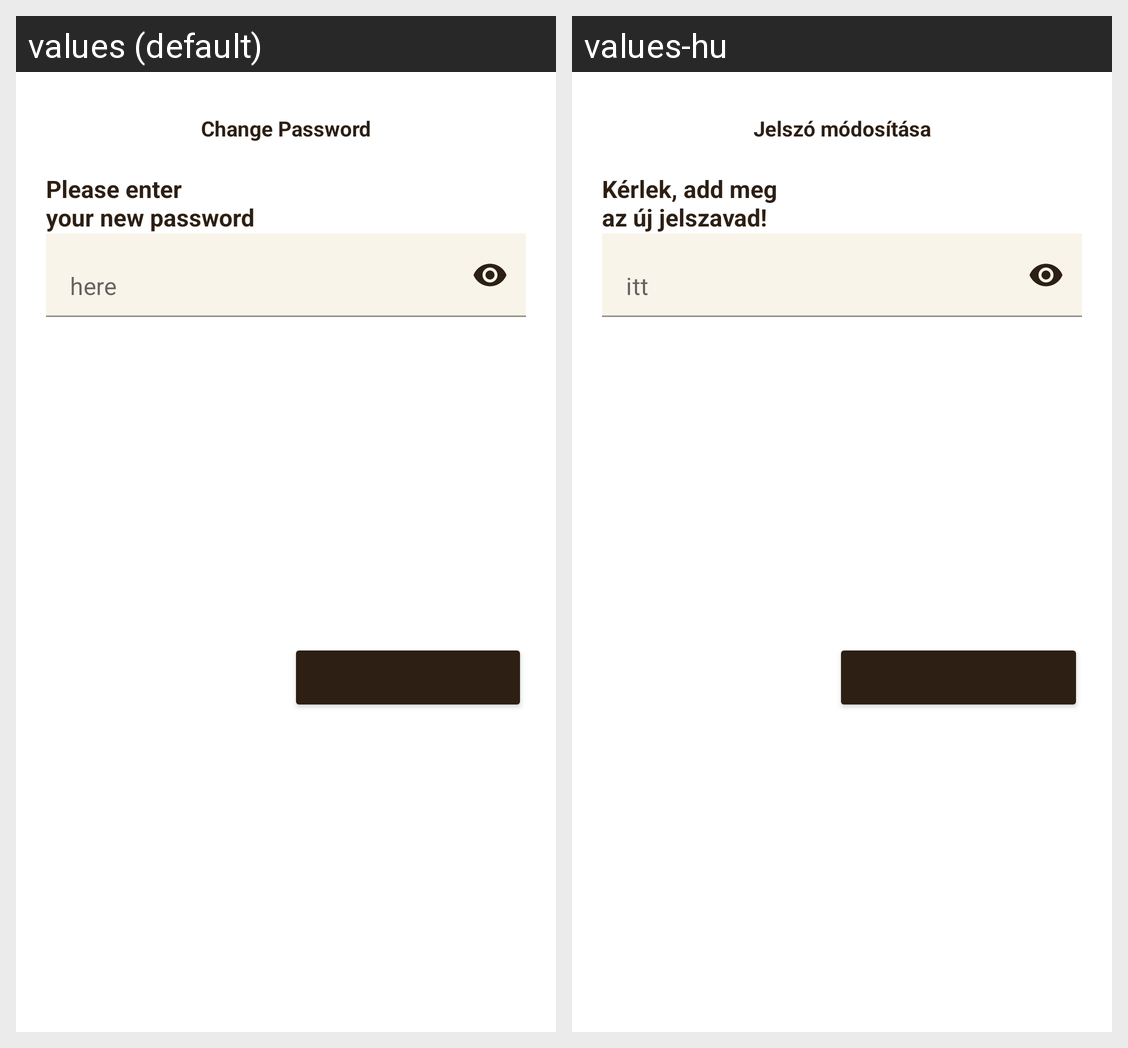

Strings drawn on this Android screen and how each of the app's shown locales translates them:
Android screen res/layout/fragment_change_password.xml rendered under 2 locales, left to right: values (default), values-hu. Device: Nexus 5 (rendered at 1080×1920; each locale shown at half size, 540×960, under a caption strip naming it); theme AppTheme.
Strings drawn on this screen, with the default value and each locale's value (text and hints the layout hard-codes, and strings that could not be matched under every locale, appear in the picture but are not listed):

change_password
  values: Change Password
  values-hu: Jelszó módosítása

please_enter_nyour_new_password
  values: Please enter
      your new password
  values-hu: Kérlek, add meg
      az új jelszavad!

here
  values: here
  values-hu: itt
